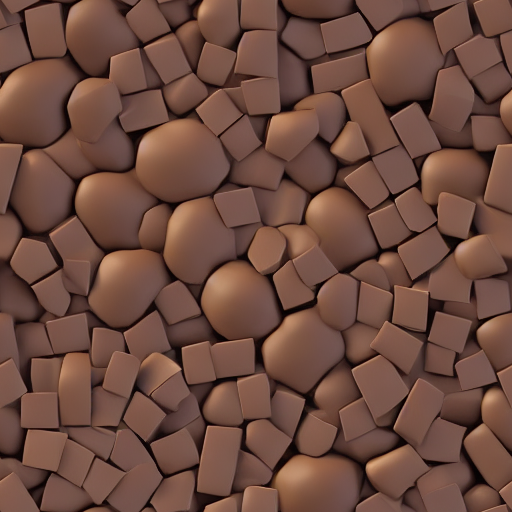
Generation parameters embedded in this image by AUTOMATIC1111 Stable Diffusion web UI or a fork of it (Forge, ...) (PNG 'parameters' text chunk):
rocky chocolate, tilable texture, toon, toony, lowpoly
Steps: 30, Sampler: DDIM, CFG scale: 7, Seed: 661032212, Size: 512x512, Model hash: 7460a6fa